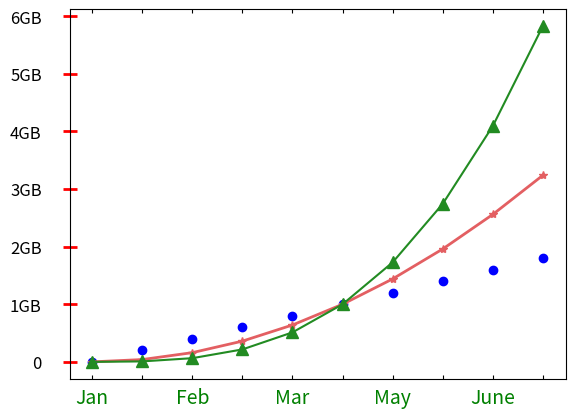

This chart was generated by the following Python code:
from array import array

import matplotlib.pyplot as plt

"""
Matplotlib 눈금 표시하기
Keyword: plt.xticks(), plt.yticks(), plt.tick_params(), tick, 눈금 스타일

tick_params() 함수를 사용하면 눈금의 스타일을 다양하게 설정할 수 있습니다.
axis는 설정이 적용될 축을 지정합니다. {‘x’, ‘y’, ‘both’} 중 선택할 수 있습니다.
direction을 ‘in’, ‘out’으로 설정하면 눈금이 안/밖으로 표시됩니다. {‘in’, ‘out’, ‘inout’} 중 선택할 수 있습니다.
length는 눈금의 길이를 지정합니다.
pad는 눈금과 레이블과의 거리를 지정합니다.
labelsize는 레이블의 크기를 지정합니다.
labelcolor는 레이블의 색상을 지정합니다.
top/bottom/left/right를 True/False로 지정하면 눈금이 표시될 위치를 선택할 수 있습니다.
width는 눈금의 너비를 지정합니다.
color는 눈금의 색상을 지정합니다.
"""
import numpy as np

x = np.arange(0, 2, 0.2)

plt.plot(x, x, 'bo')
plt.plot(x, x**2, color='#e35f62', marker='*', linewidth=2)
plt.plot(x, x**3, color='forestgreen', marker='^', markersize=9)
# plt.xticks([0, 1, 2])
# plt.yticks(np.arange(1, 6))
# plt.xticks([0, 1, 2], ['a','b','c'])
# plt.yticks(np.arange(1, 6),['!','@','#','$','%'])
plt.xticks(np.arange(0, 2, 0.2), labels=['Jan', '', 'Feb', '', 'Mar', '', 'May', '', 'June', ''])
plt.yticks(np.arange(0, 7), ('0', '1GB', '2GB', '3GB', '4GB', '5GB', '6GB'))

plt.tick_params(axis='x', direction='in', length=3, pad=6, labelsize=14, labelcolor='green', top=True)
plt.tick_params(axis='y', direction='inout', length=10, pad=15, labelsize=12, width=2, color='r')


plt.show()